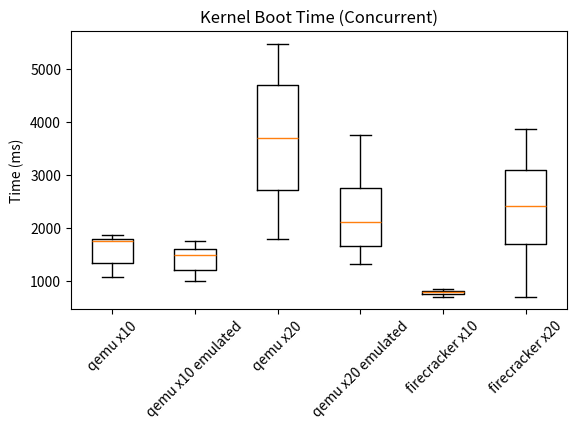

This figure's Python source: (Note: this script raises an exception after producing the figure.)
import numpy as np
import matplotlib.pyplot as plt

firecracker_x10 = [
	834.78400,
	759.35000,
	758.98400,
	796.60900,
	855.59700,
	720.12800,
	780.35200,
	837.40900,
	806.98600,
	738.77200,
	772.68900,
	784.23300,
	820.87000,
	782.18600,
	729.65900,
	809.09600,
	830.62000,
	701.83900,
	723.39900,
	830.52000,
	820.34800,
	780.64800,
	789.78500,
	773.39400,
	774.60400,
	744.55600,
	747.61400,
	806.25300,
	794.27800,
	750.86600,
	724.03100,
	787.14600,
	797.38200,
	809.36400,
	755.32000,
	842.04700,
	783.36600,
	780.51200,
	715.93600,
	786.63100
]

firecracker_x20 = [
	3554.90400,
	755.61100,
	1819.75800,
	3388.34000,
	760.02600,
	3875.64500,
	2468.07100,
	2455.89900,
	2488.66300,
	3514.74600,
	2779.12800,
	1705.34600,
	2336.01300,
	2094.83800,
	3602.47700,
	1410.17200,
	2597.68900,
	3596.89600,
	3474.84000,
	2619.75300,
	2711.32400,
	3743.93800,
	3190.34300,
	1798.68400,
	2758.68300,
	2875.20500,
	2361.88500,
	844.92200,
	1560.95100,
	3521.15500,
	1740.54100,
	1529.59700,
	814.65000,
	2104.17600,
	3069.22300,
	2504.95900,
	3472.38900,
	884.14700,
	2650.42200,
	2756.08400,
	3593.40100,
	898.76900,
	1437.21900,
	1859.34300,
	869.92600,
	2076.91000,
	2186.29300,
	2246.33900,
	3591.75400,
	2626.09600,
	792.14800,
	2073.09900,
	1752.66200,
	2229.60900,
	808.46700,
	1674.26700,
	858.47700,
	2089.15900,
	2684.21500,
	3350.69400,
	908.58300,
	3637.89600,
	3416.02300,
	2318.66300,
	3430.38900,
	2679.16700,
	705.88000,
	2828.87100
]

qemu_x10_emulated = [
	991.79300,
	1502.57500,
	1560.14300,
	1346.11700,
	1628.59700,
	1746.73600,
	1473.50800,
	1701.27100,
	1024.54100,
	1173.34800
]

qemu_x20_emulated = [
	1898.89000,
	3093.18700,
	3762.62700,
	1985.79800,
	3437.81900,
	2136.57000,
	1602.42000,
	2270.16100,
	2088.60200,
	1669.94800,
	1417.46800,
	2654.15500,
	1324.10200,
	1410.33200,
	2469.50200,
	3145.20900
]

qemu_x10 = [
	1823.44200,
	1067.30400,
	1864.19100,
	1788.42100,
	1773.27000,
	1426.86400,
	1120.89500,
	1748.02200,
	1300.73900,
	1775.35900
]

qemu_x20 = [
	1890.81000,
	4871.14300,
	5480.29900,
	3314.38400,
	3818.85500,
	3949.68300,
	3361.56700,
	1825.03500,
	4658.25700,
	1792.80900,
	1834.52900,
	4444.18100,
	4852.08800,
	2999.03900,
	5111.35000,
	3565.27500
]



labels = ['qemu x10','qemu x10 emulated','qemu x20','qemu x20 emulated','firecracker x10','firecracker x20']
y_pos = np.arange(len(labels))

data=[
	qemu_x10,
	qemu_x10_emulated,
	qemu_x20,
	qemu_x20_emulated,
	firecracker_x10,
	firecracker_x20
]

fig, ax = plt.subplots()
ax.set_title("Kernel Boot Time (Concurrent)")
plt.ylabel('Time (ms)')

#plt.yticks(np.arange(0, 4000, 500))
ax.boxplot(data, labels=labels)

plt.gcf().subplots_adjust(bottom=0.30)
plt.xticks(rotation=45)

#plt.show()
plt.savefig('plots/scripts/images/kernel-boot-time-concurrent.png')